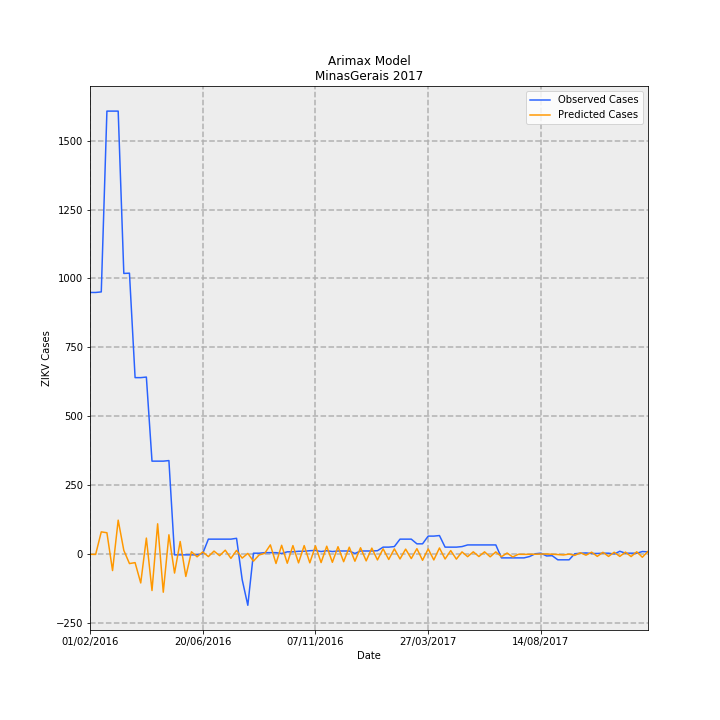

The table this chart was drawn from, first rows:
Date, predictions_incidence, observed_incidence, Predicted Cases, Observed Cases, error
01/02/2016, -0.005268, 4.493, -1.113, 949, 950.1
08/02/2016, -0.006894, 4.493, -1.456, 949, 950.5
15/02/2016, 0.3808, 4.503, 80.43, 951, 870.6
22/02/2016, 0.3658, 7.609, 77.25, 1607, 1530
29/02/2016, -0.2843, 7.609, -60.05, 1607, 1667
07/03/2016, 0.5817, 7.609, 122.9, 1607, 1484
14/03/2016, 0.06267, 4.82, 13.24, 1018, 1005
21/03/2016, -0.1639, 4.825, -34.62, 1019, 1054
28/03/2016, -0.1478, 3.03, -31.22, 640, 671.2
04/04/2016, -0.4969, 3.03, -104.9, 640, 744.9
11/04/2016, 0.274, 3.04, 57.87, 642.0, 584.1
18/04/2016, -0.6271, 1.596, -132.4, 337, 469.4
25/04/2016, 0.5192, 1.596, 109.7, 337, 227.3
02/05/2016, -0.6559, 1.596, -138.5, 337, 475.5
09/05/2016, 0.3307, 1.605, 69.85, 339, 269.2
16/05/2016, -0.3271, -0.0142, -69.07, -3, 66.07
23/05/2016, 0.2153, -0.0142, 45.46, -3, -48.46
30/05/2016, -0.3853, -0.0142, -81.37, -3, 78.37
06/06/2016, 0.03916, -0.0142, 8.27, -3, -11.27
13/06/2016, -0.04812, -0.0142, -10.16, -3, 7.162
20/06/2016, 0.03615, 0.00947, 7.635, 2, -5.635
27/06/2016, -0.04384, 0.2557, -9.259, 54.0, 63.26
04/07/2016, 0.05006, 0.2557, 10.57, 54.0, 43.43
11/07/2016, -0.02835, 0.2557, -5.987, 54.0, 59.99
18/07/2016, 0.06609, 0.2557, 13.96, 54.0, 40.04
25/07/2016, -0.07451, 0.2557, -15.74, 54.0, 69.74
01/08/2016, 0.06208, 0.2699, 13.11, 57.0, 43.89
08/08/2016, -0.06976, -0.4404, -14.73, -93.0, -78.27
15/08/2016, 0.01084, -0.8807, 2.289, -186.0, -188.3
22/08/2016, -0.1227, 0.0142, -25.91, 3, 28.91
29/08/2016, -0.01606, 0.0142, -3.393, 3, 6.393
05/09/2016, 0.0116, 0.02367, 2.45, 5, 2.55
12/09/2016, 0.1568, 0.02367, 33.12, 5, -28.12
19/09/2016, -0.1625, 0.02367, -34.32, 5, 39.32
26/09/2016, 0.1503, 0.00947, 31.74, 2, -29.74
03/10/2016, -0.1583, 0.03788, -33.43, 8, 41.43
10/10/2016, 0.145, 0.03788, 30.63, 8, -22.63
17/10/2016, -0.1521, 0.04735, -32.12, 10, 42.12
24/10/2016, 0.1449, 0.04735, 30.6, 10, -20.6
31/10/2016, -0.1513, 0.05682, -31.95, 12, 43.95
07/11/2016, 0.1405, 0.06155, 29.66, 13, -16.66
14/11/2016, -0.1467, 0.04261, -30.98, 9, 39.98
21/11/2016, 0.1344, 0.05682, 28.39, 12, -16.39
28/11/2016, -0.1422, 0.04261, -30.03, 9, 39.03
05/12/2016, 0.1258, 0.05208, 26.58, 11.0, -15.58
12/12/2016, -0.1318, 0.05208, -27.84, 11.0, 38.84
19/12/2016, 0.1173, 0.05208, 24.77, 11.0, -13.77
26/12/2016, -0.1236, 0.00947, -26.11, 2, 28.11
02/01/2017, 0.1079, 0.05208, 22.78, 11.0, -11.78
09/01/2017, -0.1175, 0.05208, -24.82, 11.0, 35.82
16/01/2017, 0.1012, 0.05208, 21.38, 11.0, -10.38
23/01/2017, -0.1014, 0.05682, -21.42, 12, 33.42
30/01/2017, 0.0898, 0.1184, 18.97, 25, 6.035
06/02/2017, -0.09337, 0.1184, -19.72, 25, 44.72
13/02/2017, 0.08895, 0.1278, 18.79, 27.0, 8.214
20/02/2017, -0.08493, 0.2557, -17.94, 54.0, 71.94
27/02/2017, 0.08442, 0.2557, 17.83, 54.0, 36.17
06/03/2017, -0.07821, 0.2557, -16.52, 54.0, 70.52
13/03/2017, 0.09212, 0.1752, 19.46, 37, 17.54
20/03/2017, -0.1075, 0.1752, -22.71, 37, 59.71
... 40 more rows
